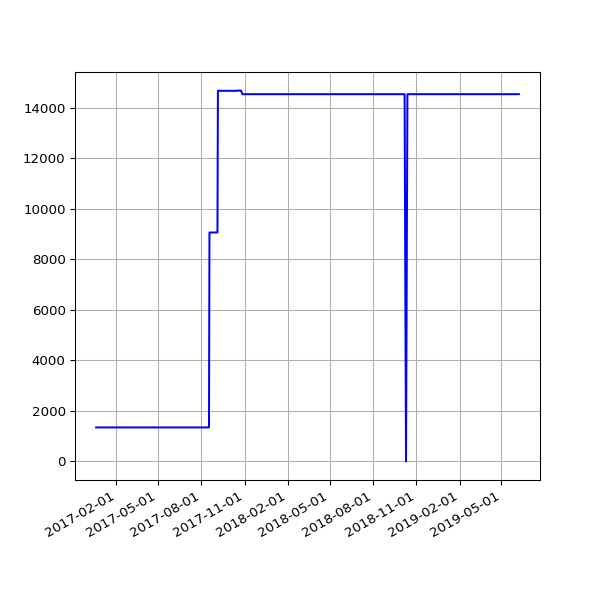

The table this chart was drawn from, first rows:
date, value
2016-12-20 04:31:43 +0000, 1347
2016-12-21 04:30:47 +0000, 1347
2016-12-22 04:29:13 +0000, 1347
2016-12-23 04:26:25 +0000, 1347
2016-12-24 04:34:09 +0000, 1347
2016-12-25 04:38:51 +0000, 1347
2016-12-26 04:37:31 +0000, 1347
2016-12-27 04:33:15 +0000, 1347
2016-12-28 04:34:04 +0000, 1347
2016-12-29 04:39:41 +0000, 1347
2016-12-30 04:31:00 +0000, 1347
2016-12-31 04:29:55 +0000, 1347
2017-01-01 04:32:01 +0000, 1347
2017-01-02 04:29:50 +0000, 1347
2017-01-03 04:30:13 +0000, 1347
2017-01-04 04:37:16 +0000, 1347
2017-01-05 04:35:54 +0000, 1347
2017-01-06 04:39:19 +0000, 1347
2017-01-07 04:34:31 +0000, 1347
2017-01-08 04:35:13 +0000, 1347
2017-01-09 04:34:53 +0000, 1347
2017-01-10 04:34:12 +0000, 1347
2017-01-11 04:37:17 +0000, 1347
2017-01-12 04:39:38 +0000, 1347
2017-01-13 04:41:57 +0000, 1347
2017-01-14 04:38:18 +0000, 1347
2017-01-15 04:42:46 +0000, 1347
2017-01-16 04:42:10 +0000, 1347
2017-01-17 04:39:34 +0000, 1347
2017-01-18 04:50:00 +0000, 1347
2017-01-27 04:37:57 +0000, 1347
2017-01-28 04:36:29 +0000, 1347
2017-01-29 04:36:58 +0000, 1347
2017-01-30 04:42:24 +0000, 1347
2017-01-31 04:47:50 +0000, 1347
2017-02-01 04:51:29 +0000, 1347
2017-02-02 04:50:38 +0000, 1347
2017-02-03 04:49:52 +0000, 1347
2017-02-04 04:49:54 +0000, 1347
2017-02-05 04:45:52 +0000, 1347
2017-02-06 04:45:56 +0000, 1347
2017-02-07 04:53:11 +0000, 1347
2017-02-08 04:49:46 +0000, 1347
2017-02-09 04:49:31 +0000, 1347
2017-02-10 04:55:27 +0000, 1347
2017-02-11 04:51:59 +0000, 1347
2017-02-12 04:46:02 +0000, 1347
2017-02-13 04:47:32 +0000, 1347
2017-02-15 04:49:13 +0000, 1347
2017-02-16 04:44:15 +0000, 1347
2017-02-17 04:48:38 +0000, 1347
2017-02-18 04:48:50 +0000, 1347
2017-02-20 04:50:36 +0000, 1347
2017-02-21 04:48:43 +0000, 1347
2017-02-22 04:53:26 +0000, 1347
2017-02-23 04:51:52 +0000, 1347
2017-02-24 04:55:32 +0000, 1347
2017-02-25 04:51:25 +0000, 1347
2017-02-26 04:48:39 +0000, 1347
2017-02-27 04:51:52 +0000, 1347
... 408 more rows
